pico-8 play session: mixed d-pad (fixed 12-tick cycle)

[t = 2 s] mixed d-pad (1.2s cycle ×~1): → ← ↑ ↓ + 🅾/❎ taps, ~2s
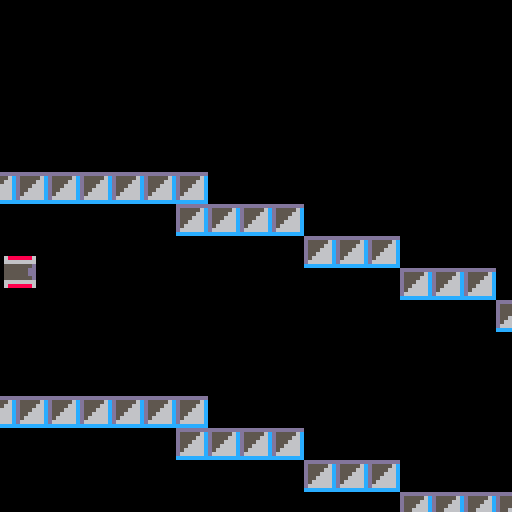
[t = 4 s] mixed d-pad (1.2s cycle ×~3): → ← ↑ ↓ + 🅾/❎ taps, ~4s
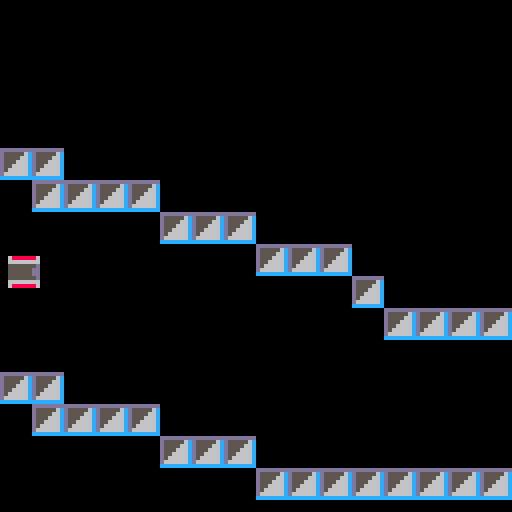
[t = 6 s] mixed d-pad (1.2s cycle ×~5): → ← ↑ ↓ + 🅾/❎ taps, ~6s
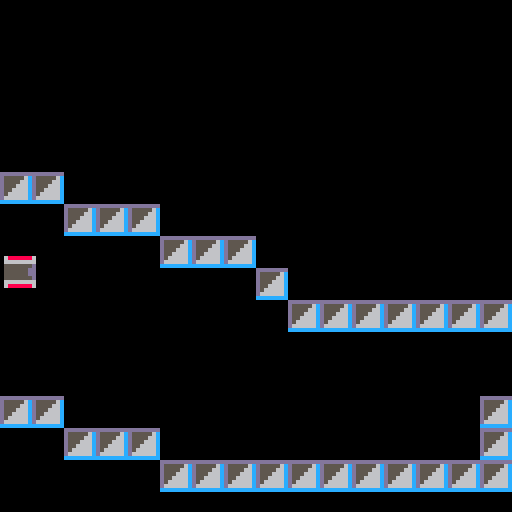
[t = 8 s] mixed d-pad (1.2s cycle ×~6): → ← ↑ ↓ + 🅾/❎ taps, ~8s
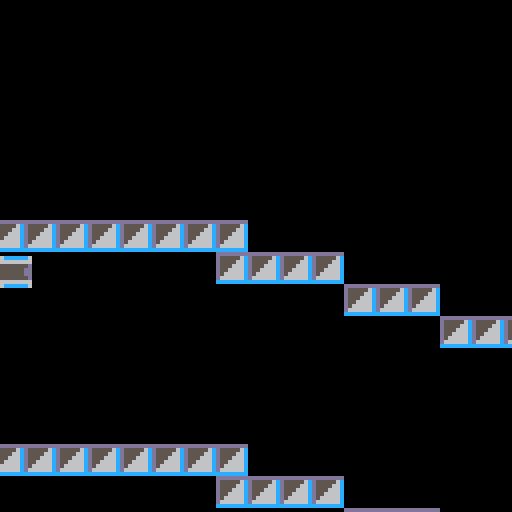

pico-8 cartridge
version 16
__lua__
--gravman
--brennan rodriguez
objects = {} -- the objects in the world
cam = {} -- variables to track the camera
cam.x_offset = 0
cam.y_offset = 201

mode = 0--0 is menu, 1 is game, 2 is victory, 3 is crash
music(0)
frame = 0

function make_object(name,sprite,x,y)

obj = {}
obj.name = name
obj.spr = sprite
obj.x = x
obj.y = y
obj.gravity = 0
obj.speed = 0
add(objects,obj)

return obj
end

function _init()
local playerobj = make_object("player",1,cam.x_offset,cam.y_offset + 64)
playerobj.gravity = 2
playerobj.speed = 2

end
--resets the game
function reset()
cam.x_offset = 0
cam.y_offset = 201
tp = getplayer()
tp.x = cam.x_offset
tp.y = cam.y_offset + 64
updateplayer(tp)
end

function _update()
frame += 1
if(frame == 256) music(1)
if(frame == 512) music(2)
if(frame == 768) music(3)

if(frame == 1024) then
music(4)
frame = 0
end

--player logic
if(mode == 0) then

	cam.x_offset = 0
	cam.y_offset = 0
	if(btnp(2))then
		mode = 1
		reset()
	end
end
		tp = getplayer()
	if(mode == 1) then

	if(btnp(4) or btnp(5)) then
		tp.gravity *= -1
	end
	if(btnp(0)) then
		tp.x -= 1
	end
	if(btnp(1)) then
		tp.x += 1
	end
	tp.spr = 1
	if(will_player_collide_vertically() == false) then
		moveplayer(0, getplayer().gravity)
		cam.y_offset += getplayer().gravity
		tp.spr = 2
	end
	if(is_player_crashed() == false) then
		moveplayer(getplayer().speed, 0)
		cam.x_offset += getplayer().speed
	else
		mode = 3
	end
	if(is_player_won()) then
		mode = 2
 	end

	end
if(mode == 2)then
	cam.x_offset = 0
	cam.y_offset = 0

end
if(mode == 3) then
	cam.x_offset = 0
	cam.y_offset = 0
	if(btnp(4) or btnp(5)) then
		reset()
		mode = 1
	end
end
		camera(cam.x_offset,cam.y_offset)
end


function render_object(obj)
spr(obj.spr,obj.x,obj.y)

end


function _draw()
cls()
if(mode == 0) then
map(0,0,0,0,127,63)
print("gravity - brennan rodriguez", 20,0,12)
print("press x or z to change gravity", 0, 64, 12)
print("press up to start", 0, 80, 12)
end
if(mode == 1)then
circfill(20,20,10,1)
foreach(objects, render_object)
map(0,0,0,0,127,63)
end

if(mode == 2) then
print("you did it!!",0,0,7)
print("thanks for playing♥",0,16,12)

end
if(mode == 3) then
print("you died 😐.",0,0,7)
print("press z or x to retry",0,8,7)

end
--print(frame, 64, 120, 7)
end



-->8
--player functions
function getplayer()
local playerfound = false
	for i = 1, count(objects)
	do
		if(objects[i].name == "player") then
		playerfound = true
		return objects[i],i
		end

	end

end

function updateplayer(player)
	local playerindex = -1

	for i = 1, count(objects)
	do
		if(objects[i].name == player) then
		playerindex = i
		end
	end
	if(playerindex != -1) then
	local tableplayer = objects(playerindex)
	tableplayer = player
	end

end


function getplayercell()
local tp = getplayer()
local celx = flr(tp.x / 8)
local cely = flr(tp.y / 8)
return celx, cely
end

function moveplayer(x,y)
	local tempplayer = getplayer()
if (x != 0)	tempplayer.x += x

if (y != 0)	tempplayer.y += y
updateplayer(tempplayer)
end


function will_player_collide_vertically()
local tp,pindex = getplayer()
local coldet = false
local gm = abs(tp.gravity) / tp.gravity --either a -1 or 1
	for	i = 1, abs(tp.gravity)
		do
		if((check_collision_tile(tp.x,i * gm - gm + tp.y))--checks bottom left corner + gravity to see if it will collide
		or
		(check_collision_tile(tp.x,i * gm + tp.y - 8))--top left
		or
		(check_collision_tile(tp.x + 7,i * gm - gm + tp.y))--bottom right
		or
		(check_collision_tile(tp.x + 7,i * gm  + tp.y - 8)))--top right
		then coldet = true
		end
	end
	if(coldet) then
		return true
	else
		return false
	end

end

--finds if a player has collided with a wall horizontally
function is_player_crashed()
	local tp,pindex = getplayer()
	local coldet = false
	local sm = abs(tp.speed) / tp.speed --either a -1 or 1
		for	i = 1, abs(tp.speed)
			do
			if((check_collision_tile(tp.x,tp.y))--checks bottom left corner + gravity to see if it will collide
			or
			(check_collision_tile(tp.x,tp.y - 8))--top left
			or
			(check_collision_tile(tp.x + 8 ,tp.y))--bottom right
			or
			(check_collision_tile(tp.x + 8,tp.y - 8)))--top right
			then coldet = true
			end
		end
		if(coldet) then
			return true
		else
			return false
		end


end

function is_player_won()
	local tp,pindex = getplayer()
	local coldet = false
	local sm = abs(tp.speed) / tp.speed --either a -1 or 1
		for	i = 1, abs(tp.speed)
			do
			if((check_collision_tile_victory(tp.x,tp.y))--checks bottom left corner + gravity to see if it will collide
			or
			(check_collision_tile_victory(tp.x,tp.y - 8))--top left
			or
			(check_collision_tile_victory(tp.x + 8 ,tp.y))--bottom right
			or
			(check_collision_tile_victory(tp.x + 8,tp.y - 8)))--top right
			then coldet = true
			end
		end
		if(coldet) then
			return true
		else
			return false
		end


end
-->8
--enviroment functions
--gets a tile from a position x,y
function get_tile(x,y)
	local celx = flr(x / 8)
	local cely = flr(y / 8) + 1
return celx, cely
end


--checks if location(x,y) will collide with another object
--returns that objects index, or -1 if you're safe
function check_collision(x,y)
	local wasfound = false
	for i = 1, count(objects)
	do
		if(objects[i].name == "player") then local argx = 0
		elseif(
		(y > objects[i].y -8 and y <= objects[i].y)
		and
		(x >= objects[i].x and x < objects[i].x + 8)
		)then
			wasfound = true
			return i
		end
	end

	if(wasfound != true) then
	return -1
	end
end

function check_collision_tile(x,y)
local xcell, ycell = get_tile(x,y)
	if(mget(xcell, ycell) == 32) then
		return true
	else
		return false
	end
end

function check_collision_tile_victory(x,y)
local xcell, ycell = get_tile(x,y)
	if(mget(xcell, ycell) == 48) then
		return true
	else
		return false
	end
end



-->8
--debug functions

function get_objnames()
	local returnstring = {"names: "}
	for i = 1, count(objects)
		do
		local stringtoadd = objects[i].name .. " "
		add(returnstring, stringtoadd)
		end
--returnstring = table.concat(returnstring)
		return returnstring

end
__gfx__
000000006cccccc668888886000000000000000000000000000000001c0000000000000000000000000000000000000000000000000000000000000000000000
000000006666666666666666000000000000000000000000000000001c0000000000000000000000000000000000000000000000000000000000000000000000
007007005555555d5555555d000000000000000000000000000000001c0000000000000000000000000000000000000000000000000000000000000000000000
00077000555555dd555555dd000000000000000000000000000000001c0000000000000000000000000000000000000000000000000000000000000000000000
00077000555555dd555555dd000000000000000000000000000000001c0000000000000000000000000000000000000000000000000000000000000000000000
007007005555555d5555555d000000000000000000000000000000001c0000000000000000000000000000000000000000000000000000000000000000000000
000000006666666666666666000000000000000000000000000000001c0000000000000000000000000000000000000000000000000000000000000000000000
000000006cccccc668888886000000000000000000000000000000001c0000000000000000000000000000000000000000000000000000000000000000000000
000000000004440000000000000000000000000000000000000000001c0000000000000000000000000000000000000000000000000000000000000000000000
000000000004440000000000000000000000000000000000000000001c0000000000000000000000000000000000000000000000000000000000000000000000
000000000058880000000000000000000000000000000000000000001c0000000000000000000000000000000000000000000000000000000000000000000000
000000000058880000000000000000000000000000000000000000001cc000000000000000000000000000000000000000000000000000000000000000000000
0000000000588800000000000000000000000000000000000000000011c000000000000000000000000000000000000000000000000000000000000000000000
0000000000088800000000000000000000000000000000000000000001cc00000000000000000000000000000000000000000000000000000000000000000000
00000000000808000000000000000000000000000000000000000000000cc0000000000000000000000000000000000000000000000000000000000000000000
000000000008080000000000000000000000000000000000000000000000cccccccccccc00000000000000000000000000000000000000000000000000000000
dddddddd000000000000000000000000000000000000000000000000000000000000000000000000000000000000000000000000000000000000000000000000
d555556c000000000000000000000000000000000000000000000000000000000000000000000000000000000000000000000000000000000000000000000000
d555566c000000000000000000000000000000000000000000000000000000000000000000000000000000000000000000000000000000000000000000000000
d555666c000000000000000000000000000000000000000000000000000000000000000000000000000000000000000000000000000000000000000000000000
d556666c000000000000000000000000000000000000000000000000000000000000000000000000000000000000000000000000000000000000000000000000
d566666c000000000000000000000000000000000000000000000000000000000000000000000000000000000000000000000000000000000000000000000000
d666666c000000000000000000000000000000000000000000000000000000000000000000000000000000000000000000000000000000000000000000000000
cccccccc000000000000000000000000000000000000000000000000000000000000000000000000000000000000000000000000000000000000000000000000
cdddddd8000000000000000000000000000000000000000000000000000000000000000000000000000000000000000000000000000000000000000000000000
dcdddd8d000000000000000000000000000000000000000000000000000000000000000000000000000000000000000000000000000000000000000000000000
ddcdd8dd000000000000000000000000000000000000000000000000000000000000000000000000000000000000000000000000000000000000000000000000
dddc8ddd000000000000000000000000000000000000000000000000000000000000000000000000000000000000000000000000000000000000000000000000
dddc8ddd000000000000000000000000000000000000000000000000000000000000000000000000000000000000000000000000000000000000000000000000
ddcdd8dd000000000000000000000000000000000000000000000000000000000000000000000000000000000000000000000000000000000000000000000000
dcdddd8d000000000000000000000000000000000000000000000000000000000000000000000000000000000000000000000000000000000000000000000000
cdddddd8000000000000000000000000000000000000000000000000000000000000000000000000000000000000000000000000000000000000000000000000
00000000000000000000000000000000000000000000000000000000000000000000000000000000000000000000000000000000000000000000000000000000
00000000000000000000000000000000000000000000000000000000000000000000000000000000000000000000000000000000000000000000000000000000
00000000000000000000000000000000000000000000000000000000000000000000000000000000000000000000000000000000000000000000000000000000
00000000000000000000000000000000000000000000000000000000000000000000000000000000000000000000000000000000000000000000000000000000
00000000000000000000000000000000000000000000000000000000000000000000000000000000000000000000000000000000000000000000000000000000
00000000000000000000000000000000000000000000000000000000000000000000000000000000000000000000000000000000000000000000000000000000
00000000000000000000000000000000000000000000000000000000000000000000000000000000000000000000000000000000000000000000000000000000
00000000000000000000000000000000000000000000000000000000000000000000000000000000000000000000000000000000000000000000000000000000
00000000000000000000000000000000000000000000000000000000000000000000000000000000000000000000000000000000000000000000000000000000
00000000000000000000000000000000000000000000000000000000000000000000000000000000000000000000000000000000000000000000000000000000
00000000000000000000000000000000000000000000000000000000000000000000000000000000000000000000000000000000000000000000000000000000
00000000000000000000000000000000000000000000000000000000000000000000000000000000000000000000000000000000000000000000000000000000
00000000000000000000000000000000000000000000000000000000000000000000000000000000000000000000000000000000000000000000000000000000
00000000000000000000000000000000000000000000000000000000000000000000000000000000000000000000000000000000000000000000000000000000
00000000000000000000000000000000000000000000000000000000000000000000000000000000000000000000000000000000000000000000000000000000
00000000000000000000000000000000000000000000000000000000000000000000000000000000000000000000000000000000000000000000000000000000
00000000000000000000000000000000000000000000000000000000000000000000000000000000000000000000000000000000000000000000000000000000
00000000000000000000000000000000000000000000000000000000000000000000000000000000000000000000000000000000000000000000000000000000
00000000000000000000000000000000000000000000000000000000000000000000000000000000000000000000000000000000000000000000000000000000
00000000000000000000000000000000000000000000000000000000000000000000000000000000000000000000000000000000000000000000000000000000
00000000000000000000000000000000000000000000000000000000000000000000000000000000000000000000000000000000000000000000000000000000
00000000000000000000000000000000000000000000000000000000000000000000000000000000000000000000000000000000000000000000000000000000
00000000000000000000000000000000000000000000000000000000000000000000000000000000000000000000000000000000000000000000000000000000
00000000000000000000000000000000000000000000000000000000000000000000000000000000000000000000000000000000000000000000000000000000
00000000000000000000000000000000000000000000000000000000000000000000000000000000000000000000000000000000000000000000000000000000
00000000000000000000000000000000000000000000000000000000000000000000000000000000000000000000000000000000000000000000000000000000
00000000000000000000000000000000000000000000000000000000000000000000000000000000000000000000000000000000000000000000000000000000
00000000000000000000000000000000000000000000000000000000000000000000000000000000000000000000000000000000000000000000000000000000
00000000000000000000000000000000000000000000000000000000000000000000000000000000000000000000000000000000000000000000000000000000
00000000000000000000000000000000000000000000000000000000000000000000000000000000000000000000000000000000000000000000000000000000
00000000000000000000000000000000000000000000000000000000000000000000000000000000000000000000000000000000000000000000000000000000
00000000000000000000000000000000000000000000000000000000000000000000000000000000000000000000000000000000000000000000000000000000
02020202020202020200000000000000000000000000000000000000000000000000000000000000000000000000000000000000000000000000000000000000
00000000000000000000000000000000000000000000000000000000000000000000000000000000000000000000000000000000000000000000000000000000
00000000000000000202020200000000000000000000000000000000000000000000000000000000000000000000000000000000000000000000000000000000
00000000000000000000000000000000000000000000000000000000000000000000000000000000000000000000000000000000000000000000000000000000
00000000000000000000000002020200000000000000000000000000000000000000000000000000000000000000000000000000000000020202020202020202
02020202020202020202020202020200000000000000000000000000000000000002000000000000000000000000020000020002000202020202000000000000
00000000000000000000000000000002020200000000000000000000000000000000000000000000000000000000000000000002020202000000000000000000
00020000000000000000000000000002020200000000000000000000000000000200020000000000000000000000000200000200020002020200020202000000
00000000000000000000000000000000000002000000000000000000000000000000000000000000000000000000000002020200000000000000000000000000
00000000000000000000000000000000000002020200000000000000000000020000000200000000000000000000000002000002000200020202000000020202
00000000000000000000000000000000000000020202020202020202020202020000000000000000000000000002020200000000000000000000020000000200
00000000000202020202020202000000000000000002000000000000000002000000000002020202020202020202020202020202020202020202020202020202
02000000000000000000000000000000000000000000000000000000000000000202020202020202020202020200000000000000000000000002020202020202
02020202020202020202020200020000000000000002000000000000000200000000000000000000000000000000000000000000000000000000000000000303
02020202020202020200000000000000000000000000000000000000000000000000000000000002020000000000000000000000020202020200000000000000
00000000000000000000000000000200000000000002000000000000020000000000000000000000000000000000000000000000000000000000000000000303
00000000000000000202020200000000000000000000000000020202000000000000000000000000000000000000000000020202000000000000000000000000
00000000000000000000000000000002000000000002000000000002000000000000000000000000020202020202020202020202020202020202020202020202
00000000000000000000000002020200000000000000000000020202000000000000020200000000000000000000020202000000000000000000000000000000
00000000000000000000000000000000020000000002020202020200000000000000000202020202000000000000000002000002000200020202000000020202
00000000000000000000000000000002020202020202020202020202020202020202020202020202020202020202000000000000000000000000000000000000
00000000000000000000000000000000000200000000000000000000000000000202020000000000000000000000000200000200020002020200020202000000
00000000000000000000000000000000000000000000000000000000000000000000000000000000000000000000000000000000000000000000000000000000
00000000000000000000000000000000000002000000000000000000000202020000000000000000000000000000020000020002000202020202020000000000
00000000000000000000000000000000000000000000000000000000000000000000000000000000000000000000000000000000000000000000000000000000
00000000000000000000000000000000000000020202020202020202020000000000000000000000000000000000000000000000000000000000000000000000
__map__
0707000000000000000000000000000000000000000000000000000000000000000000000000000000000000000000000000000000000000000000000000000000000000000000000000000000000000000000000000000000000000000000000000000000000000000000000000000000000000000000000000000000000000
0707000000000000000000000000000000000000000000000000000000000000000000000000000000000000000000000000000000000000000000000000000000000000000000000000000000000000000000000000000000000000000000000000000000000000000000000000000000000000000000000000000000000000
0717181818181800000000000000000000000000000000000000000000000000000000000000000000000000000000000000000000000000000000000000000000000000000000000000000000000000000000000000000000000000000000000000000000000000000000000000000000000000000000000000000000000000
1718181818181800000000000000000000000000000000000000000000000000000000000000000000000000000000000000000000000000000000000000000000000000000000000000000000000000000000000000000000000000000000000000000000000000000000000000000000000000000000000000000000000000
